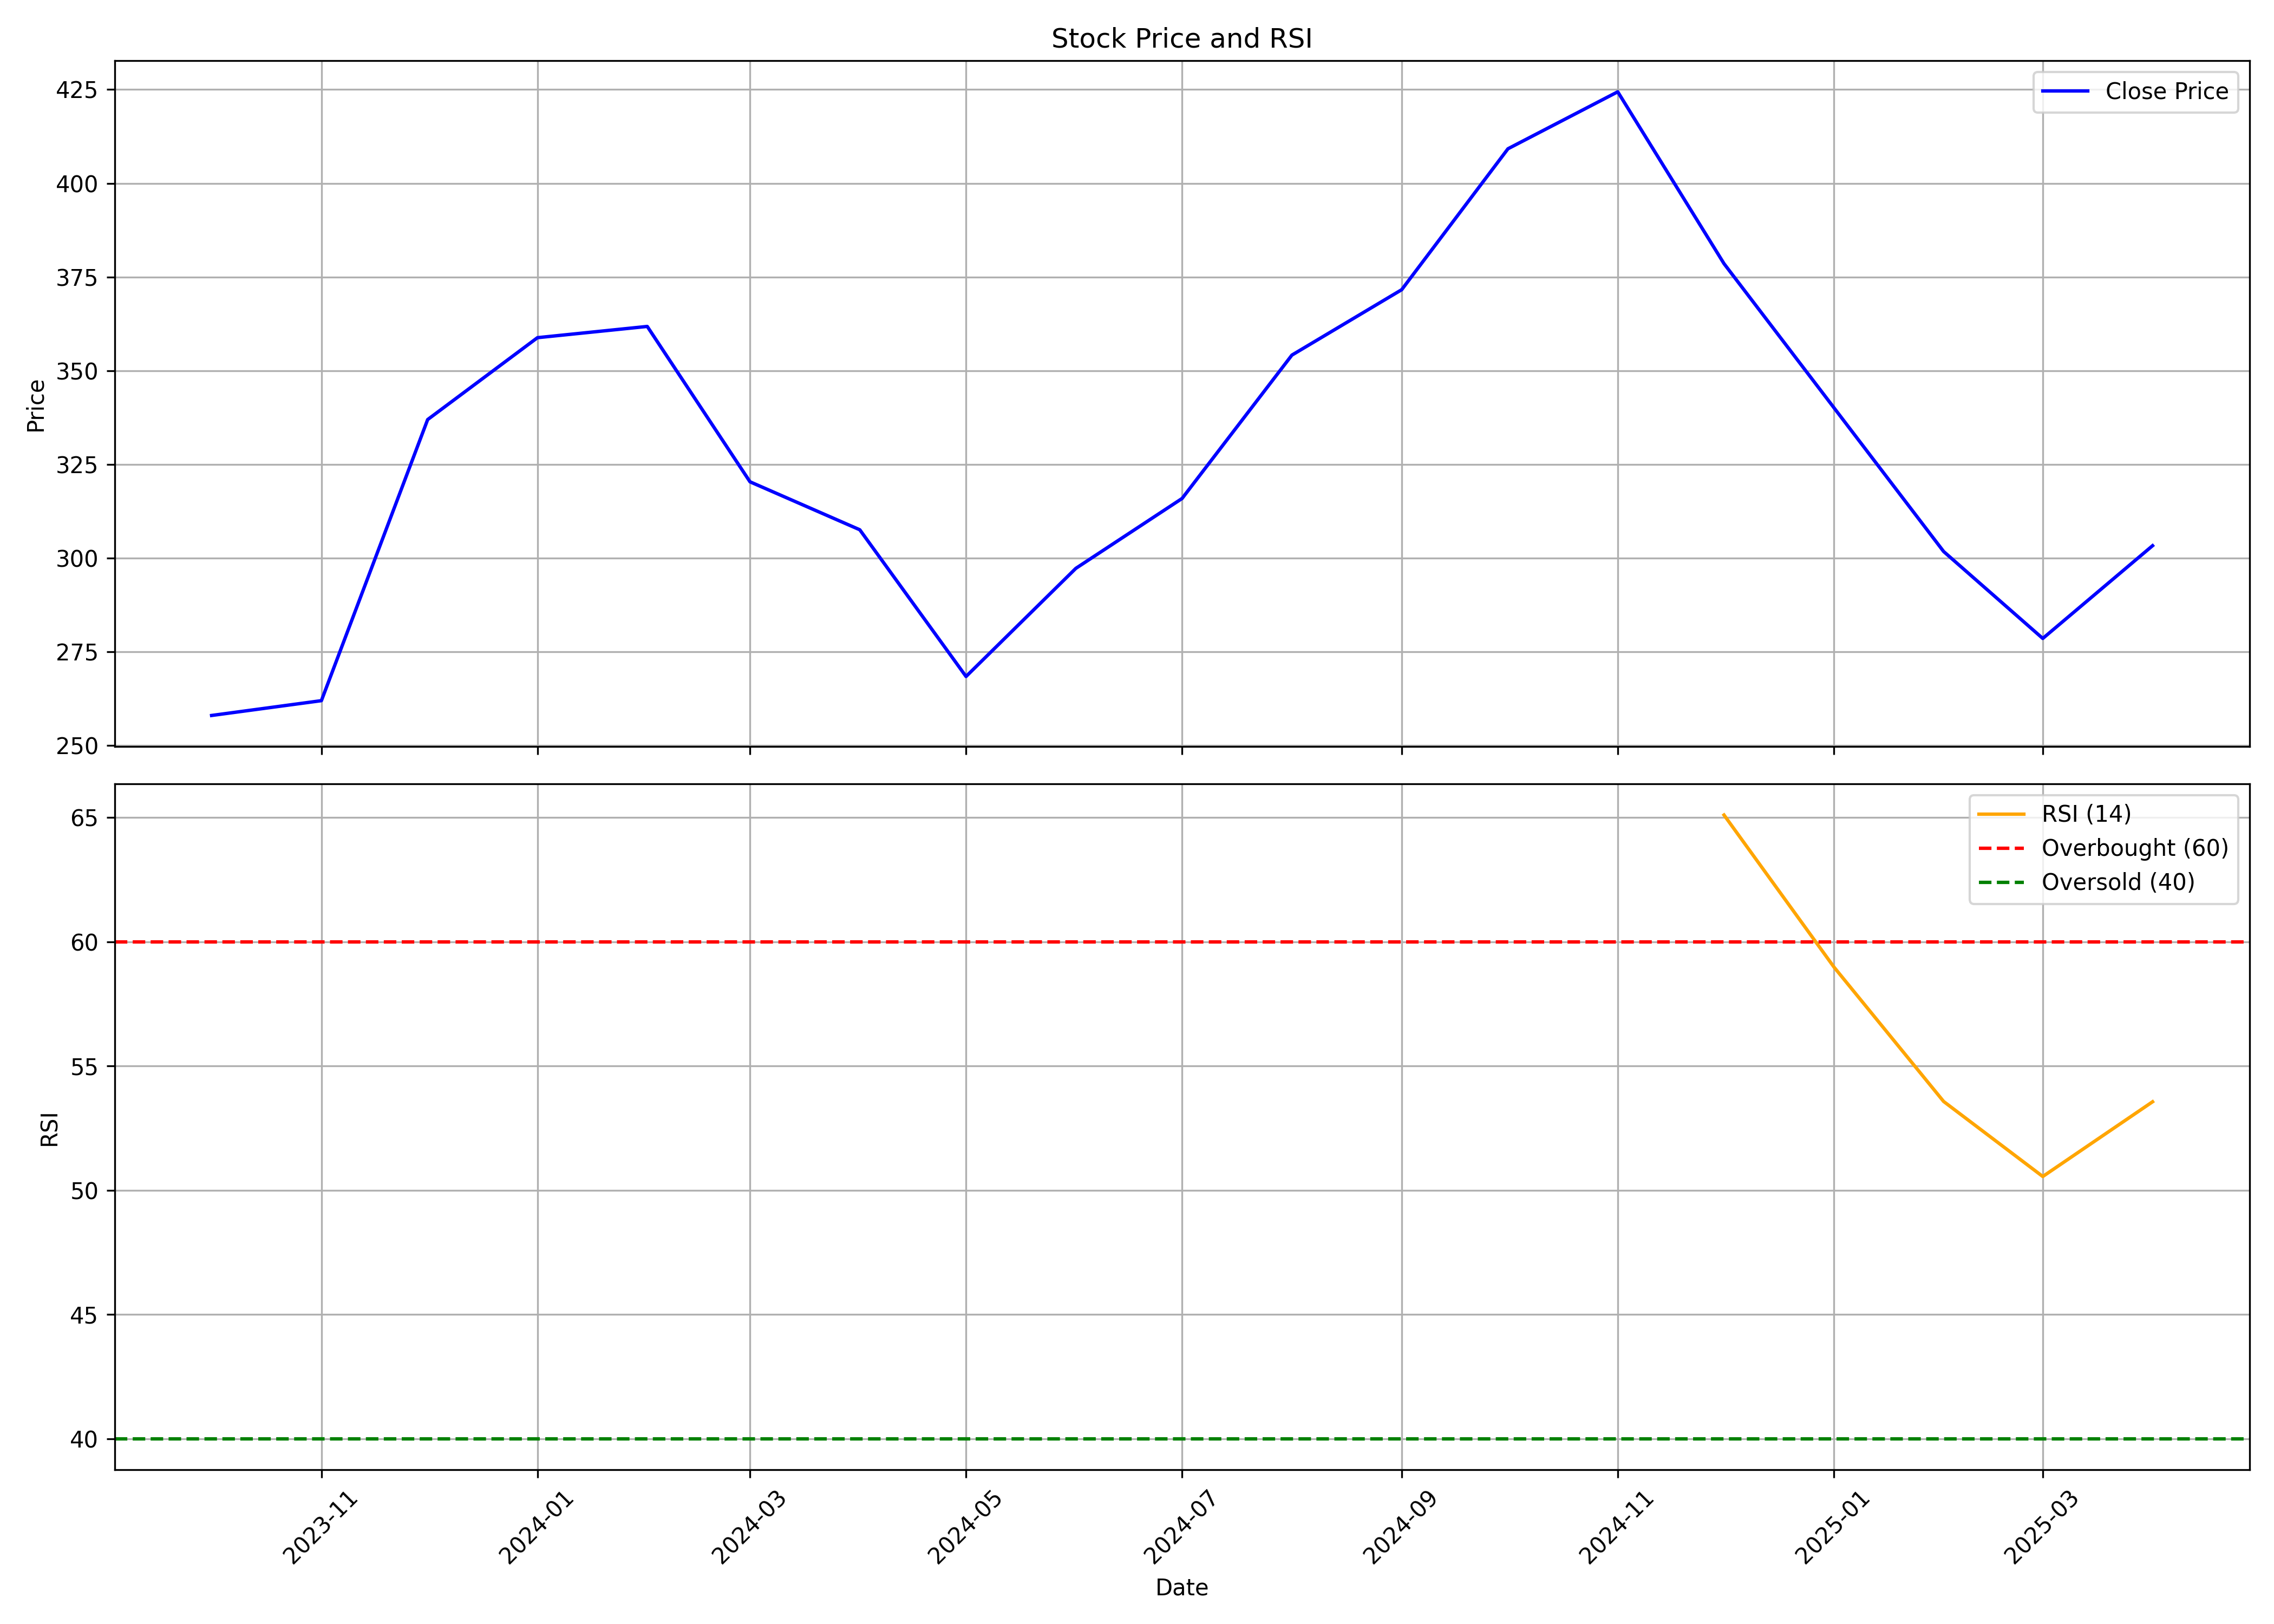

The data file committed next to this chart (first rows):
, Unnamed: 0, date, symbol, open, high, low, close, volume, rsi
0, 0, 2023-10-01, UDS, 285.0, 301.8, 235.3, 258.0, 6932615, 
1, 1, 2023-11-01, UDS, 256.2, 284.8, 252.1, 262, 3461446, 
2, 2, 2023-12-01, UDS, 263.0, 373.0, 261.8, 337, 15796559, 
3, 3, 2024-01-01, UDS, 338.9, 384.1, 302.5, 358.8, 8429611, 
4, 4, 2024-02-01, UDS, 362.0, 384.9, 323.2, 361.8, 10284706, 
5, 5, 2024-03-01, UDS, 363.5, 365.5, 300.6, 320.4, 4843245, 
6, 6, 2024-04-01, UDS, 325.1, 338.0, 297.5, 307.5, 3575547, 
7, 7, 2024-05-01, UDS, 307.5, 335.0, 266.0, 268.4, 3704800, 
8, 8, 2024-06-01, UDS, 275.2, 304.5, 244.5, 297.2, 2637309, 
9, 9, 2024-07-01, UDS, 300.0, 332.3, 296.0, 315.9, 4929923, 
10, 10, 2024-08-01, UDS, 315, 372, 300.0, 354.1, 17726903, 
11, 11, 2024-09-01, UDS, 356.5, 404.8, 351.0, 371.6, 15875000, 
12, 12, 2024-10-01, UDS, 372.0, 412.5, 343.8, 409.2, 9295339, 
13, 13, 2024-11-01, UDS, 422.0, 438.6, 376.9, 424.4, 7743468, 
14, 14, 2024-12-01, UDS, 426, 429.7, 371.8, 378.5, 6273356, 65.1
15, 15, 2025-01-01, UDS, 376.2, 388.0, 307, 340.1, 7415343, 58.99
16, 16, 2025-02-01, UDS, 340.1, 371.0, 295.4, 301.8, 3315066, 53.57
17, 17, 2025-03-01, UDS, 306.3, 309.9, 265.1, 278.5, 5151700, 50.55
18, 18, 2025-04-01, UDS, 281.5, 317.0, 255.6, 303.3, 2851848, 53.56
